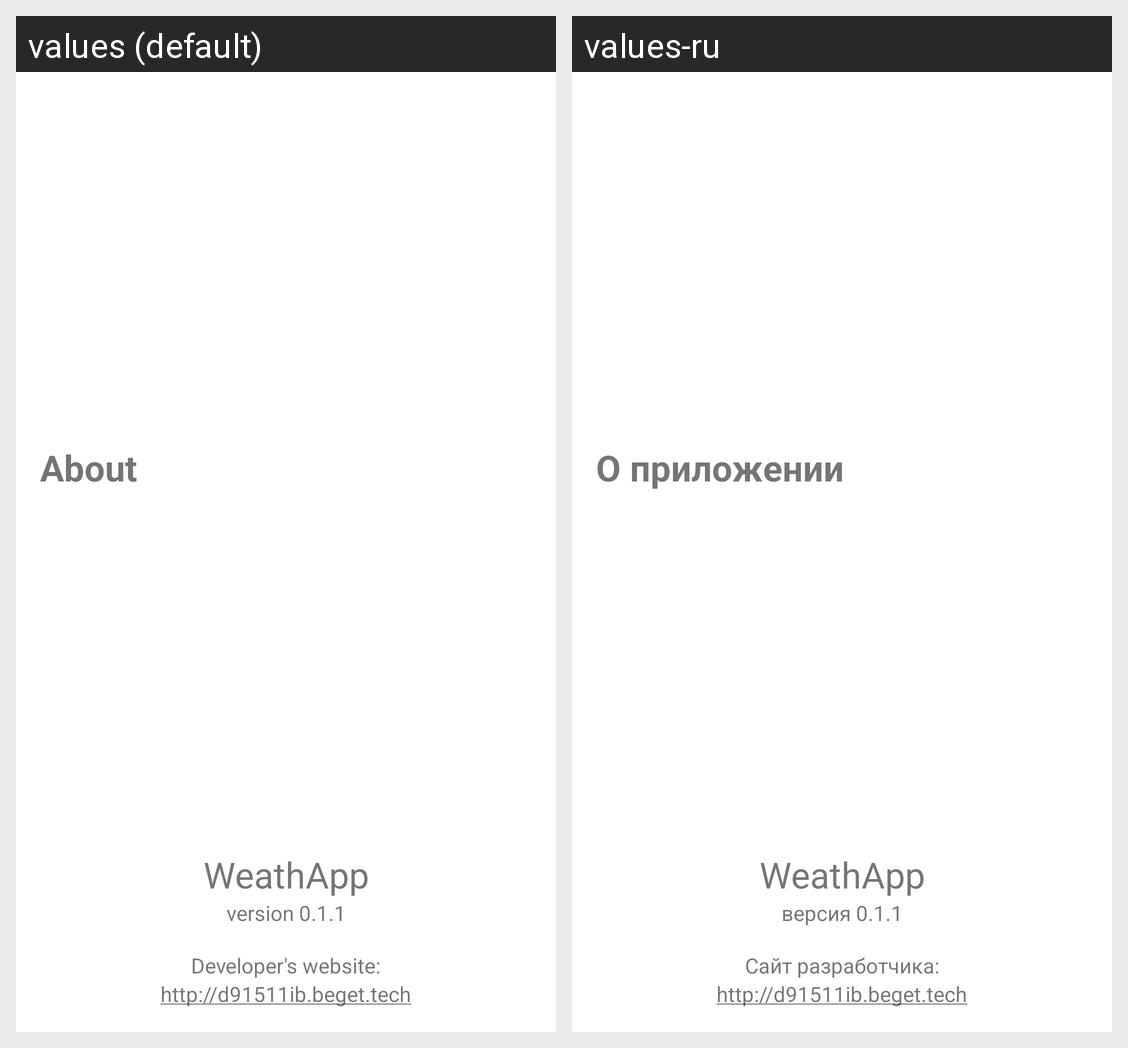

This grid shows one Android layout under two languages. Give, for every string resource on the screen, its name, the default text and each shown locale's text.
Android screen res/layout/fragment_about.xml rendered under 2 locales, left to right: values (default), values-ru. Device: Nexus 5 (rendered at 1080×1920; each locale shown at half size, 540×960, under a caption strip naming it); theme AppMain.
Strings drawn on this screen, with the default value and each locale's value (text and hints the layout hard-codes, and strings that could not be matched under every locale, appear in the picture but are not listed):

weathapp
  values: WeathApp
  values-ru: WeathApp  [not translated; the default value is used]

version
  values: version 0.1.1
  values-ru: версия 0.1.1

website_text
  values: Developer's website:
  values-ru: Сайт разработчика:

website
  values: http://d91511ib.beget.tech
  values-ru: http://d91511ib.beget.tech  [not translated; the default value is used]

about
  values: About
  values-ru: О приложении
